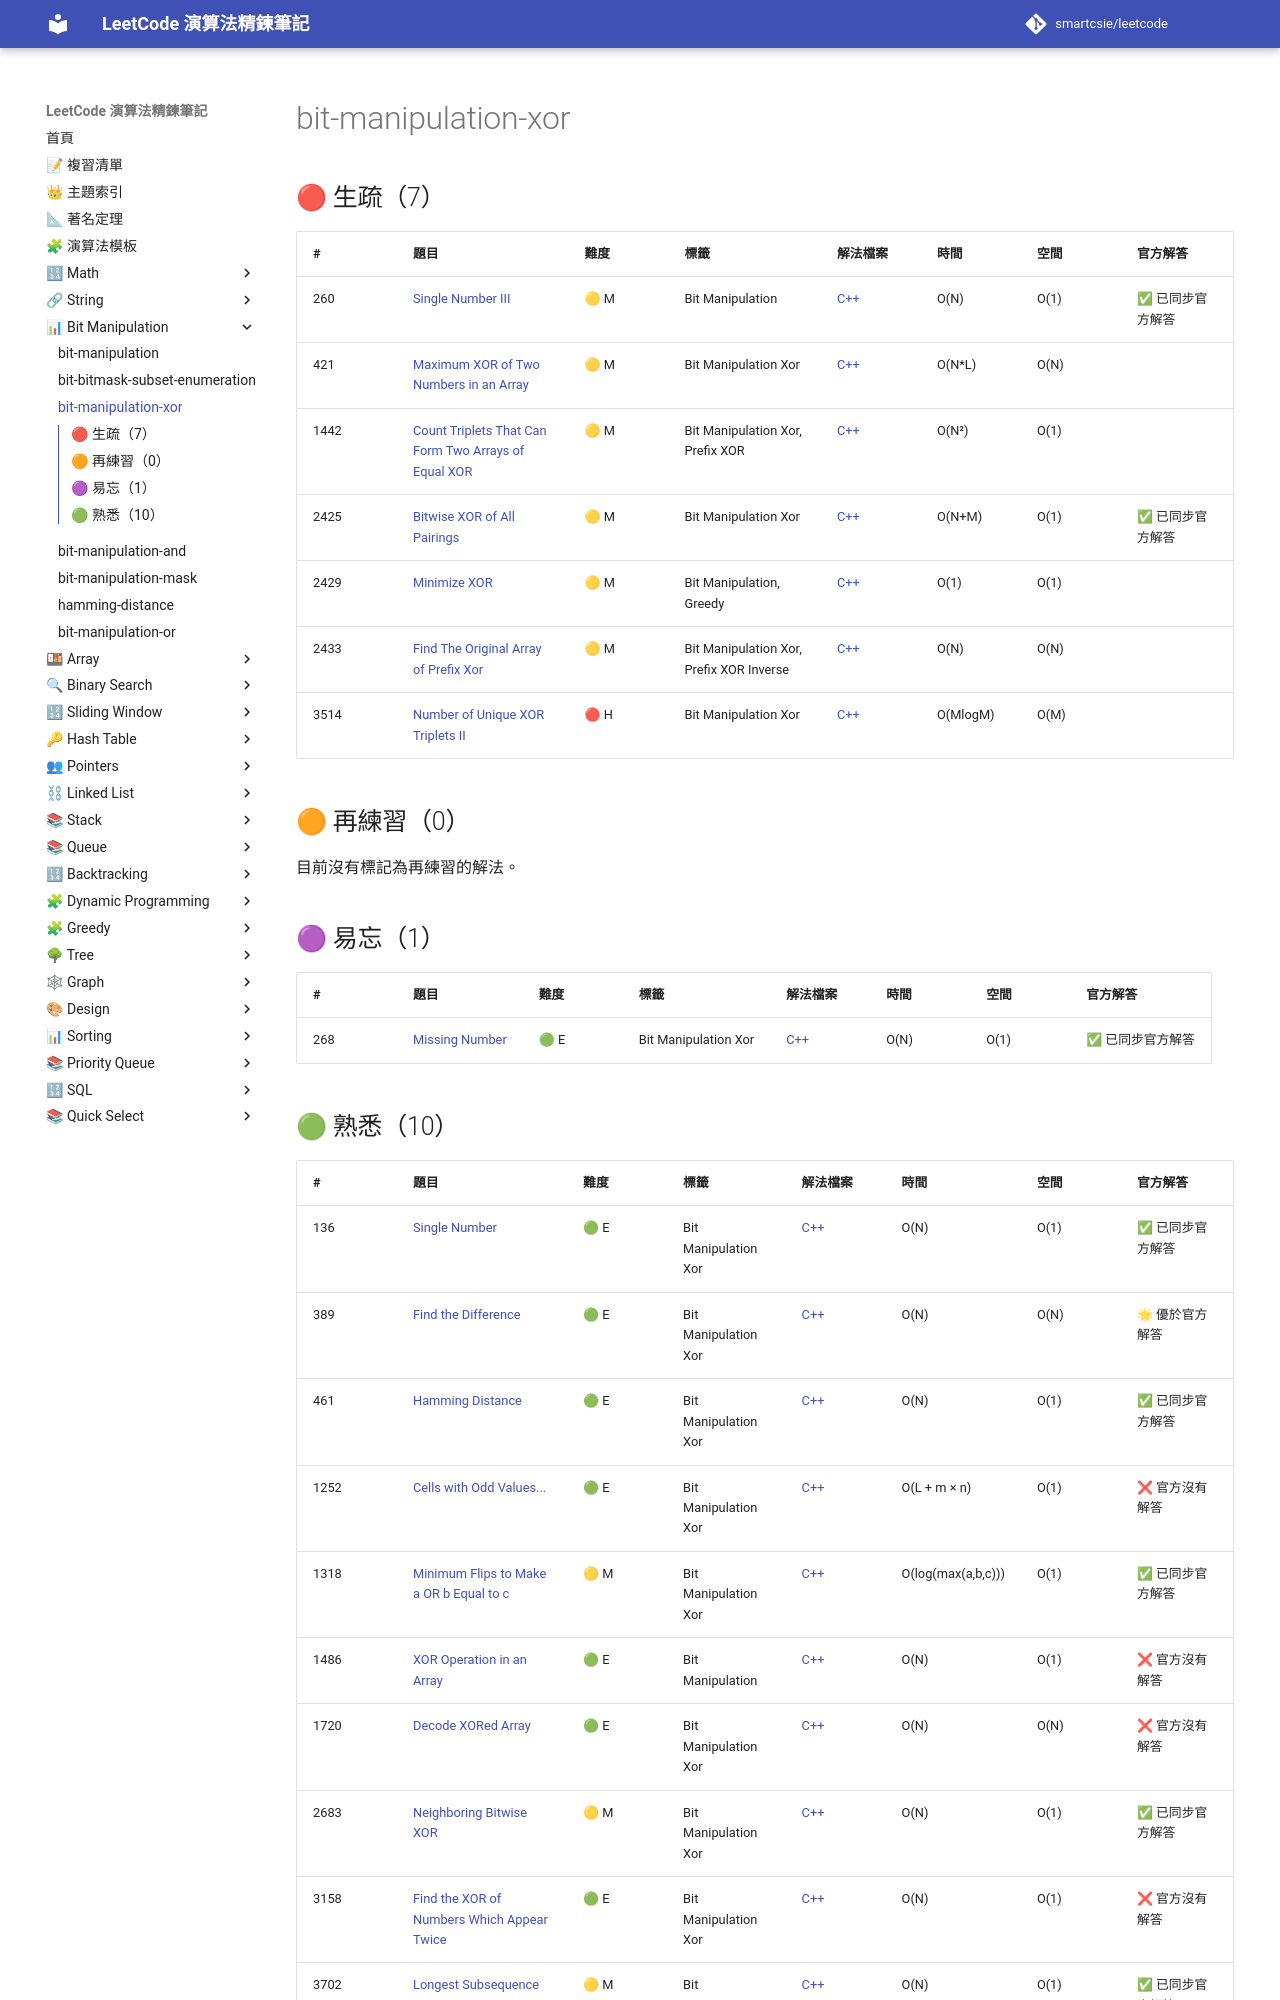

repository: smartcsie/leetcode · page: topics/bit-manipulation-xor/index.html · generator: mkdocs

# bit-manipulation-xor

## 🔴 生疏（7）

| # | 題目 | 難度 | 標籤 | 解法檔案 | 時間 | 空間 | 官方解答 |
| --- | --- | --- | --- | --- | --- | --- | --- |
| 260 | [Single Number III](https://leetcode.com/problems/single-number-iii) | 🟡 M | Bit Manipulation | [C++](../problems/0260.md) | O(N) | O(1) | ✅ 已同步官方解答 |
| 421 | [Maximum XOR of Two Numbers in an Array](https://leetcode.com/problems/maximum-xor-of-two-numbers-in-an-array/) | 🟡 M | Bit Manipulation Xor | [C++](../problems/0421.md) | O(N\*L) | O(N) |  |
| 1442 | [Count Triplets That Can Form Two Arrays of Equal XOR](https://leetcode.com/problems/count-triplets-that-can-form-two-arrays-of-equal-xor/) | 🟡 M | Bit Manipulation Xor, Prefix XOR | [C++](../problems/1442.md) | O(N²) | O(1) |  |
| 2425 | [Bitwise XOR of All Pairings](https://leetcode.com/problems/bitwise-xor-of-all-pairings/) | 🟡 M | Bit Manipulation Xor | [C++](../problems/2425.md) | O(N+M) | O(1) | ✅ 已同步官方解答 |
| 2429 | [Minimize XOR](https://leetcode.com/problems/minimize-xor/) | 🟡 M | Bit Manipulation, Greedy | [C++](../problems/2429.md) | O(1) | O(1) |  |
| 2433 | [Find The Original Array of Prefix Xor](https://leetcode.com/problems/find-the-original-array-of-prefix-xor/) | 🟡 M | Bit Manipulation Xor, Prefix XOR Inverse | [C++](../problems/2433.md) | O(N) | O(N) |  |
| 3514 | [Number of Unique XOR Triplets II](https://leetcode.com/problems/number-of-unique-xor-triplets-ii/) | 🔴 H | Bit Manipulation Xor | [C++](../problems/3514.md) | O(MlogM) | O(M) |  |

## 🟠 再練習（0）

目前沒有標記為再練習的解法。

## 🟣 易忘（1）

| # | 題目 | 難度 | 標籤 | 解法檔案 | 時間 | 空間 | 官方解答 |
| --- | --- | --- | --- | --- | --- | --- | --- |
| 268 | [Missing Number](https://leetcode.com/problems/missing-number) | 🟢 E | Bit Manipulation Xor | [C++](../problems/0268.md) | O(N) | O(1) | ✅ 已同步官方解答 |
